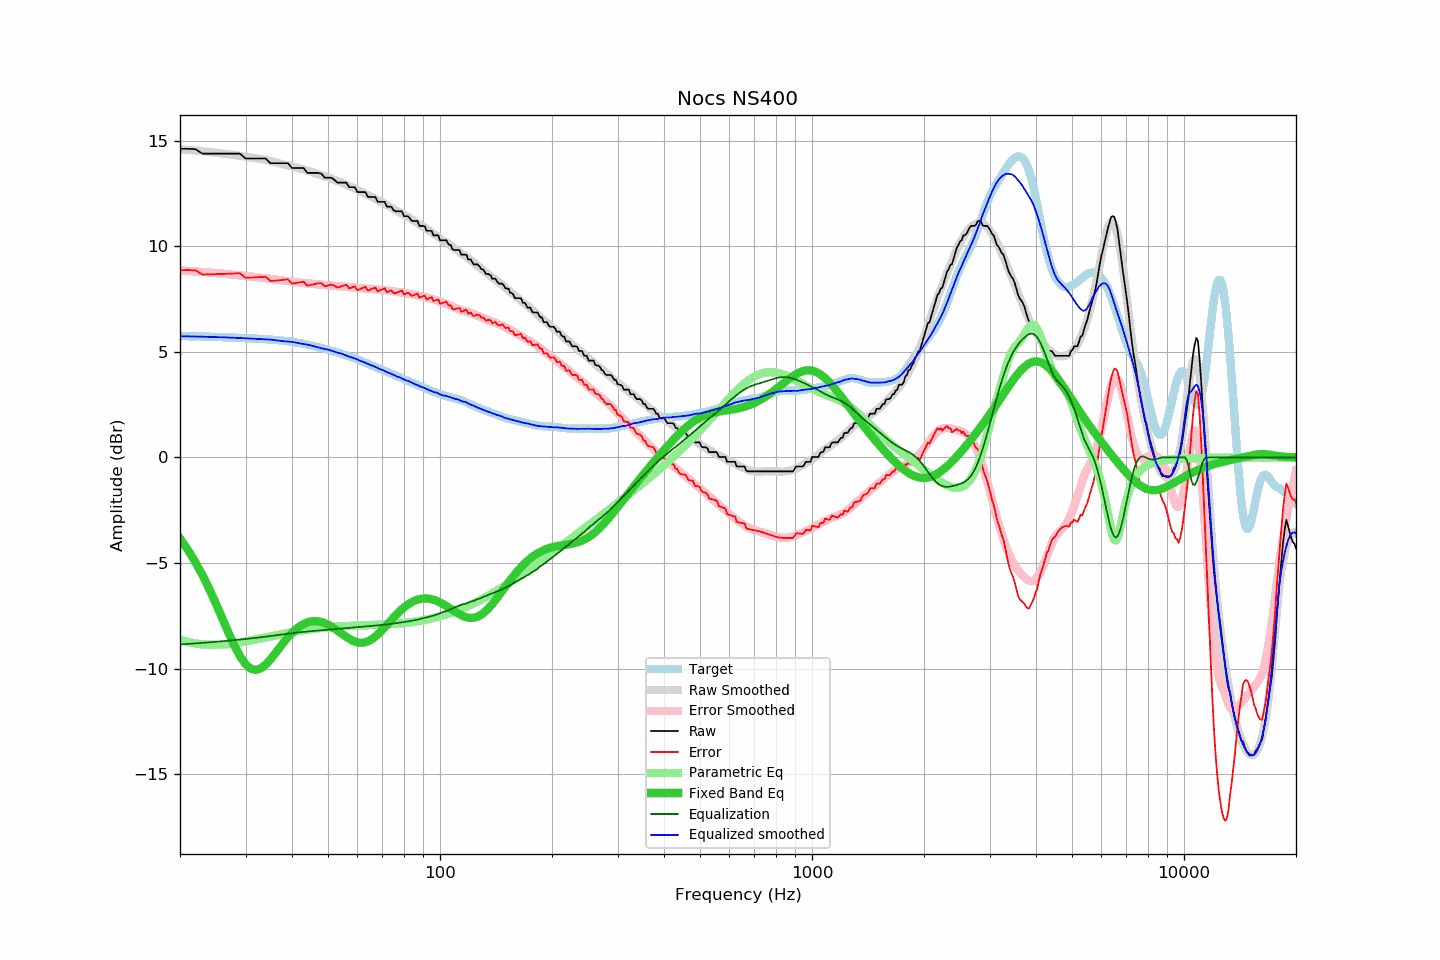

The table this chart was drawn from, first rows:
frequency, raw, error, smoothed, error_smoothed, equalization, parametric_eq, equalized_raw, equalized_smoothed, target
20, 14.61, 8.86, 14.59, 8.85, -8.85, -3.84, 5.76, 5.74, 5.75
21, 14.61, 8.87, 14.56, 8.83, -8.83, -4.37, 5.78, 5.73, 5.74
22, 14.59, 8.86, 14.53, 8.80, -8.80, -4.96, 5.79, 5.73, 5.73
23, 14.38, 8.66, 14.50, 8.78, -8.78, -5.58, 5.60, 5.72, 5.72
24, 14.38, 8.67, 14.46, 8.75, -8.75, -6.25, 5.63, 5.71, 5.72
25, 14.38, 8.68, 14.43, 8.73, -8.73, -6.93, 5.66, 5.70, 5.71
26, 14.38, 8.69, 14.39, 8.70, -8.70, -7.63, 5.68, 5.69, 5.70
27, 14.38, 8.70, 14.35, 8.67, -8.67, -8.29, 5.71, 5.68, 5.69
28, 14.38, 8.71, 14.31, 8.65, -8.65, -8.90, 5.73, 5.67, 5.67
29, 14.38, 8.72, 14.28, 8.62, -8.62, -9.41, 5.76, 5.65, 5.66
30, 14.15, 8.50, 14.24, 8.59, -8.59, -9.79, 5.56, 5.64, 5.65
31, 14.15, 8.52, 14.20, 8.57, -8.57, -10.00, 5.59, 5.63, 5.64
32, 14.15, 8.53, 14.16, 8.54, -8.54, -10.06, 5.61, 5.62, 5.62
33, 14.15, 8.54, 14.12, 8.51, -8.51, -9.98, 5.64, 5.61, 5.61
34, 14.15, 8.56, 14.08, 8.48, -8.48, -9.81, 5.67, 5.60, 5.60
35, 13.93, 8.35, 14.03, 8.45, -8.45, -9.57, 5.48, 5.58, 5.58
36, 13.93, 8.37, 13.98, 8.43, -8.43, -9.29, 5.51, 5.55, 5.56
37, 13.93, 8.39, 13.92, 8.40, -8.40, -9.02, 5.54, 5.53, 5.55
38, 13.93, 8.41, 13.87, 8.37, -8.37, -8.76, 5.56, 5.50, 5.52
39, 13.93, 8.43, 13.83, 8.34, -8.34, -8.52, 5.59, 5.49, 5.50
40, 13.70, 8.23, 13.79, 8.32, -8.32, -8.31, 5.39, 5.47, 5.47
41, 13.70, 8.26, 13.73, 8.30, -8.30, -8.13, 5.41, 5.44, 5.44
42, 13.70, 8.29, 13.68, 8.28, -8.28, -7.99, 5.43, 5.40, 5.41
43, 13.70, 8.33, 13.63, 8.26, -8.26, -7.88, 5.44, 5.37, 5.38
44, 13.47, 8.13, 13.58, 8.24, -8.24, -7.81, 5.23, 5.34, 5.34
45, 13.47, 8.17, 13.53, 8.22, -8.22, -7.76, 5.25, 5.30, 5.30
46, 13.47, 8.21, 13.46, 8.21, -8.21, -7.75, 5.26, 5.25, 5.26
47, 13.47, 8.25, 13.41, 8.20, -8.20, -7.76, 5.28, 5.22, 5.22
48, 13.43, 8.25, 13.36, 8.18, -8.18, -7.79, 5.25, 5.17, 5.18
49, 13.24, 8.10, 13.30, 8.17, -8.17, -7.85, 5.07, 5.13, 5.14
50, 13.24, 8.14, 13.26, 8.16, -8.16, -7.92, 5.08, 5.11, 5.10
51, 13.24, 8.19, 13.21, 8.15, -8.15, -8.00, 5.09, 5.06, 5.06
52, 13.14, 8.13, 13.14, 8.14, -8.14, -8.10, 5.01, 5.01, 5.01
53, 13.01, 8.04, 13.08, 8.12, -8.12, -8.20, 4.89, 4.96, 4.97
54, 13.01, 8.09, 13.04, 8.11, -8.11, -8.30, 4.90, 4.93, 4.93
55, 13.01, 8.13, 12.97, 8.10, -8.10, -8.40, 4.92, 4.88, 4.88
56, 13.01, 8.18, 12.91, 8.08, -8.08, -8.50, 4.93, 4.82, 4.84
57, 12.79, 8.00, 12.84, 8.07, -8.07, -8.58, 4.72, 4.77, 4.79
58, 12.79, 8.05, 12.79, 8.06, -8.06, -8.66, 4.74, 4.73, 4.74
59, 12.79, 8.10, 12.73, 8.04, -8.04, -8.71, 4.75, 4.69, 4.69
60, 12.56, 7.92, 12.66, 8.03, -8.03, -8.75, 4.53, 4.63, 4.64
61, 12.56, 7.97, 12.60, 8.02, -8.02, -8.77, 4.54, 4.58, 4.59
62, 12.56, 8.03, 12.55, 8.01, -8.01, -8.77, 4.55, 4.53, 4.54
63, 12.56, 8.08, 12.49, 8.00, -8.00, -8.75, 4.56, 4.49, 4.49
64, 12.33, 7.90, 12.42, 7.99, -7.99, -8.71, 4.34, 4.43, 4.43
65, 12.33, 7.95, 12.36, 7.98, -7.98, -8.65, 4.35, 4.38, 4.38
66, 12.33, 8.00, 12.30, 7.97, -7.97, -8.57, 4.36, 4.33, 4.33
67, 12.33, 8.05, 12.25, 7.96, -7.96, -8.48, 4.37, 4.29, 4.28
68, 12.10, 7.87, 12.18, 7.95, -7.95, -8.38, 4.15, 4.23, 4.24
69, 12.10, 7.91, 12.12, 7.94, -7.94, -8.27, 4.16, 4.18, 4.19
70, 12.10, 7.96, 12.07, 7.93, -7.93, -8.16, 4.18, 4.14, 4.14
71, 12.10, 8.01, 12.01, 7.91, -7.91, -8.04, 4.19, 4.09, 4.10
72, 11.87, 7.82, 11.94, 7.90, -7.90, -7.93, 3.97, 4.04, 4.05
73, 11.87, 7.87, 11.89, 7.89, -7.89, -7.81, 3.98, 4.00, 4.01
74, 11.87, 7.91, 11.84, 7.88, -7.88, -7.69, 4.00, 3.96, 3.96
75, 11.70, 7.79, 11.78, 7.86, -7.86, -7.58, 3.84, 3.91, 3.92
76, 11.65, 7.78, 11.71, 7.85, -7.85, -7.47, 3.80, 3.86, 3.87
77, 11.65, 7.82, 11.65, 7.83, -7.83, -7.37, 3.82, 3.81, 3.83
78, 11.65, 7.87, 11.61, 7.82, -7.82, -7.27, 3.83, 3.79, 3.79
79, 11.65, 7.91, 11.55, 7.81, -7.81, -7.18, 3.85, 3.74, 3.75
... 553 more rows
